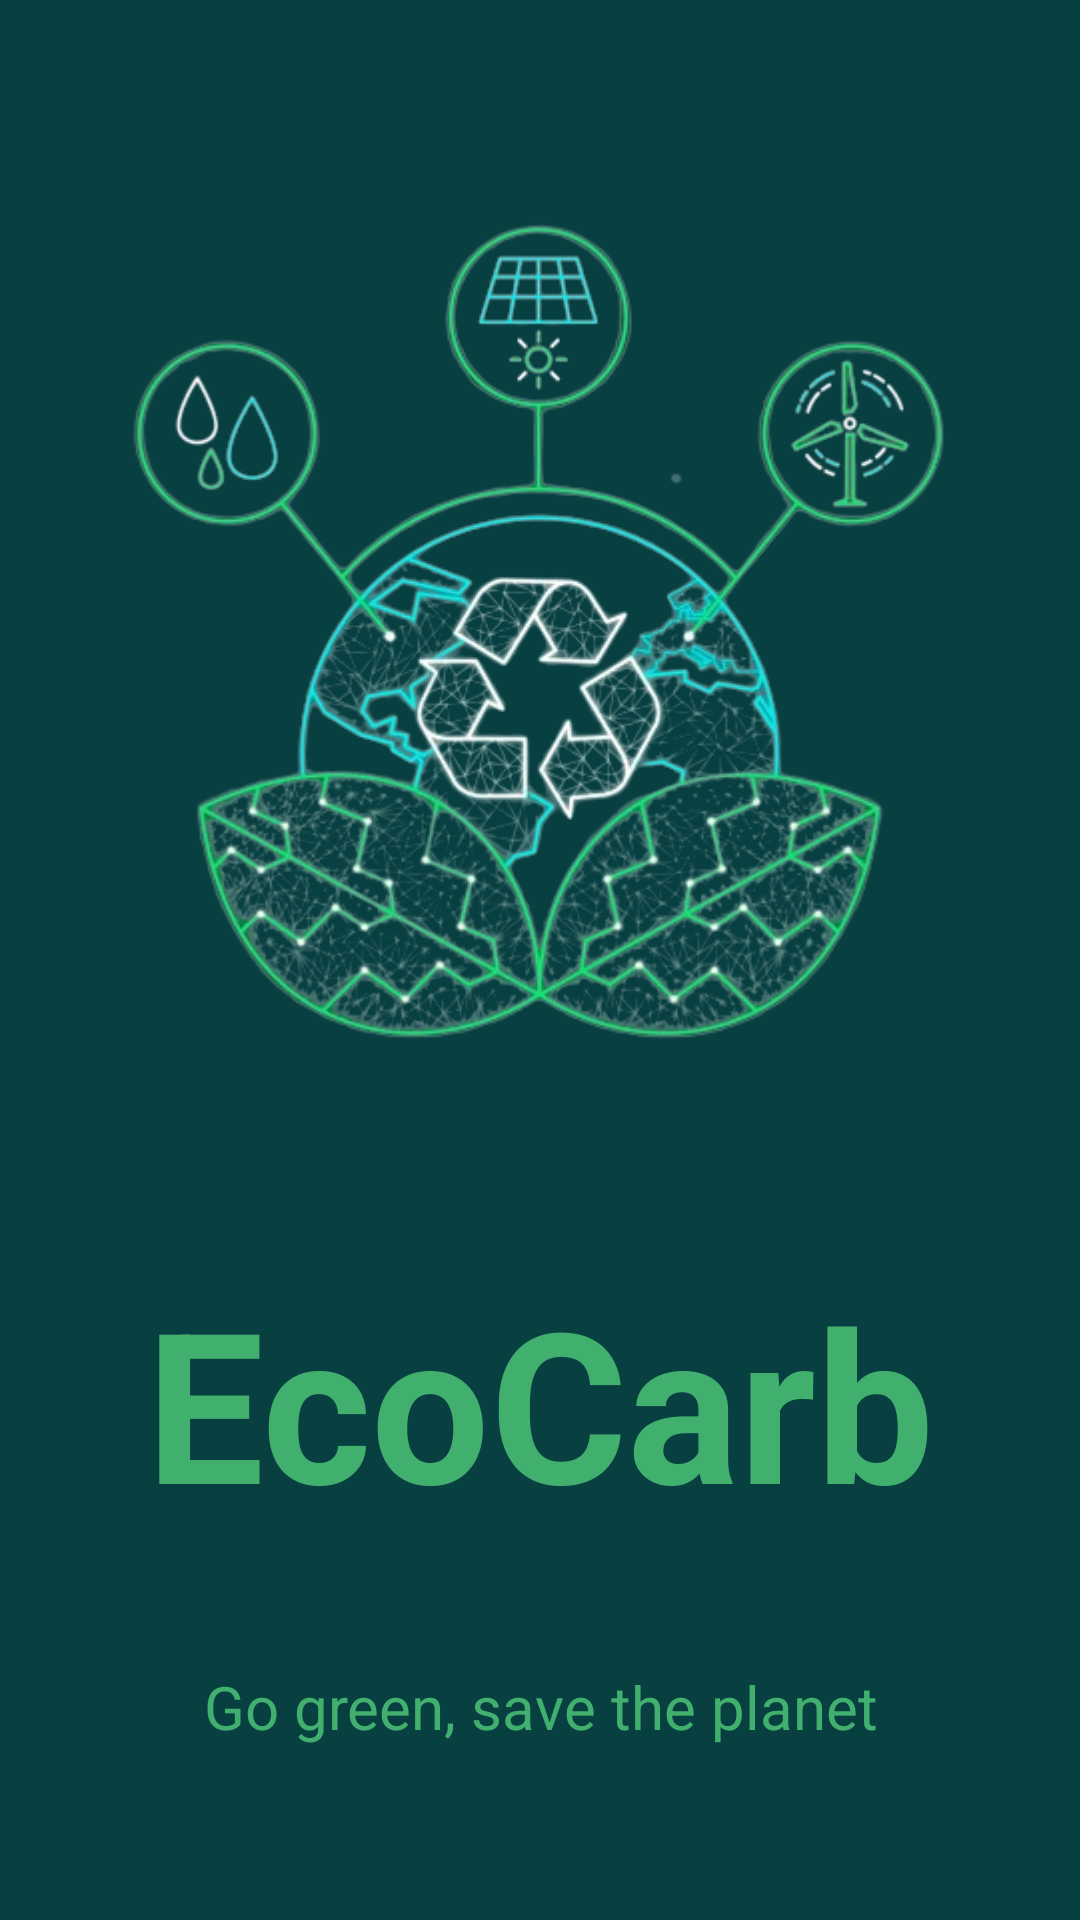

Layout XML and referenced resources for this Android screen:
<!-- AndroidManifest.xml: activity theme AppTheme.NoActionBar -->
<!-- res/layout/activity_welcome.xml -->
<?xml version="1.0" encoding="utf-8"?>
<androidx.constraintlayout.widget.ConstraintLayout xmlns:android="http://schemas.android.com/apk/res/android"
    xmlns:app="http://schemas.android.com/apk/res-auto"
    xmlns:tools="http://schemas.android.com/tools"
    android:layout_width="match_parent"
    android:layout_height="match_parent"
    android:background="@color/back"
    tools:context=".WelcomeActivity">

    <ImageView
        android:id="@+id/imageView"
        android:layout_width="333dp"
        android:layout_height="305dp"
        android:layout_marginStart="10dp"
        android:layout_marginTop="32dp"
        android:layout_marginEnd="10dp"
        android:layout_marginBottom="32dp"
        android:src="@drawable/bgg"
        android:transitionName="logo_image"
        app:layout_constraintBottom_toTopOf="@+id/textView"
        app:layout_constraintEnd_toEndOf="parent"
        app:layout_constraintHorizontal_bias="0.49"
        app:layout_constraintStart_toStartOf="parent"
        app:layout_constraintTop_toTopOf="parent" />

    <TextView
        android:id="@+id/textView"
        android:layout_width="0dp"
        android:layout_height="wrap_content"
        android:layout_marginBottom="16dp"
        android:text="EcoCarb"
        android:textAlignment="center"
        android:textColor="@color/colorPrimary"
        android:textSize="70sp"
        android:textStyle="bold"
        android:transitionName="logo_text"
        app:layout_constraintBottom_toTopOf="@+id/textView2"
        app:layout_constraintEnd_toEndOf="parent"
        app:layout_constraintHorizontal_bias="0.0"
        app:layout_constraintStart_toStartOf="parent"
        app:layout_constraintTop_toBottomOf="@+id/imageView" />

    <TextView
        android:id="@+id/textView2"
        android:layout_width="wrap_content"
        android:layout_height="wrap_content"
        android:layout_marginBottom="32dp"
        android:text="Go green, save the planet"
        android:textColor="@color/colorPrimary"
        android:textAlignment="center"
        android:textSize="20sp"
        app:layout_constraintBottom_toBottomOf="parent"
        app:layout_constraintEnd_toEndOf="parent"
        app:layout_constraintStart_toStartOf="parent"
        app:layout_constraintTop_toBottomOf="@+id/textView" />

</androidx.constraintlayout.widget.ConstraintLayout>
<!-- resources referenced by this layout -->
<resources>
  <color name="back">#083F41</color>
  <color name="colorPrimary">#41B06E</color>
  <!-- drawable bgg: png bitmap (drawable, 210062 bytes) -->
</resources>
